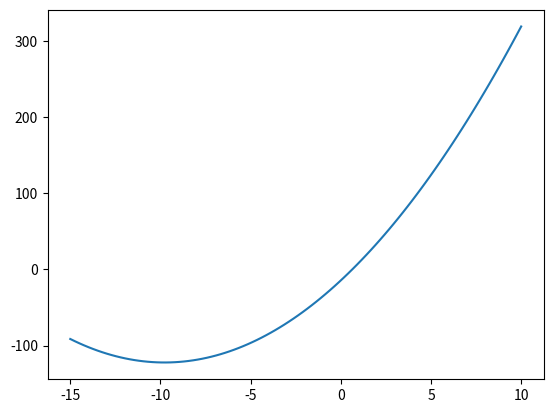

This chart was generated by the following Python code:
import numpy as np
import pandas as pd
import os
import matplotlib.pyplot as plt

# start with calculate action for ball at y=1 at 0s
# y=0 at 3s
# find action as a function of ay

def action( ay ):
    # write position as a function of time
    # velocity as a function of time, use to build up L
    # know initial and final positions, so needd to find initial vyo
    
    # hard code initial and final times
    t0 = 0
    t1 = 3
    
    #hard code initial and final positions
    y0 = 1
    y1 = 0
    
    #based on final and initial positions I can work out vyo
    vyo = (y1 - y0)/(t1-t0) - 1/2.*ay*(t1-t0)
    
    #make up a set of numbers to be my time
    time = np.linspace(0,t1-t0,1000)
    
    ypos = y0 + vyo*time + 1/2*ay*time**2
    vy = vyo + ay*time
    
    mass = 1
    # this gives me L as a function of time
    L = 1/2*mass*vy**2 - mass*9.8*ypos
    ACT = L.sum()*(time[1]-time[0])
    
    return ACT

action_v = np.vectorize(action)

AY = np.linspace(-15,10,100)

plt.plot(AY,action_v(AY))
plt.show()











